Dataset: images (GitHub, vineeth-bandi/fruit_classifier). Classes: carambola, guava, kiwi, pear, persimmon, pitaya, plum, pomegranate, muskmelon.

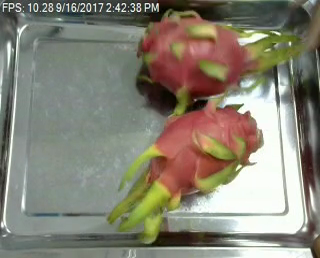
Label: pitaya

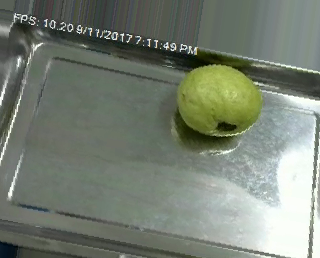
Label: guava

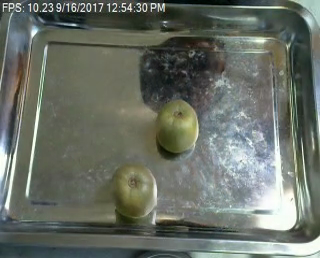
Label: kiwi

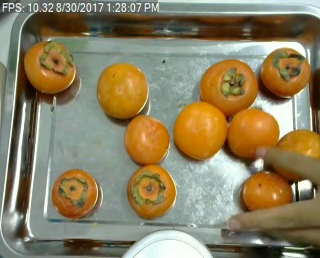
Label: persimmon

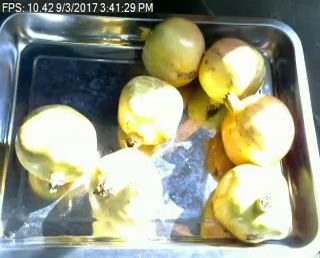
Label: pomegranate

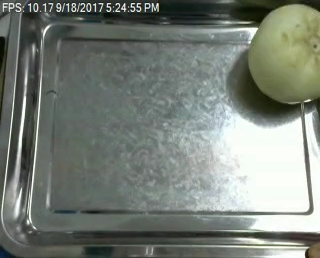
Label: muskmelon
